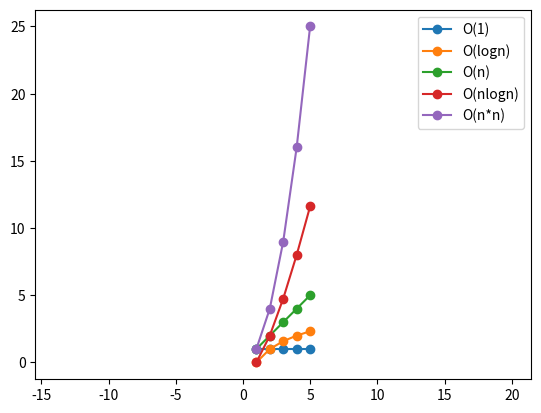

This chart was generated by the following Python code:
# ch13_4.py
import matplotlib.pyplot as plt
import numpy as np

xpt = np.linspace(1, 5, 5)          # 建立含10個元素的陣列
ypt1 = xpt / xpt                    # 時間複雜度是 O(1)
ypt2 = np.log2(xpt)                 # 時間複雜度是 O(logn)               
ypt3 = xpt                          # 時間複雜度是 O(n)
ypt4 = xpt * np.log2(xpt)           # 時間複雜度是 O(nlogn)
ypt5 = xpt * xpt                    # 時間複雜度是 O(n*n)
plt.plot(xpt, ypt1, '-o', label="O(1)")                  
plt.plot(xpt, ypt2, '-o', label="O(logn)")                  
plt.plot(xpt, ypt3, '-o', label="O(n)")
plt.plot(xpt, ypt4, '-o', label="O(nlogn)")
plt.plot(xpt, ypt5, '-o', label="O(n*n)")
plt.legend(loc="best")              # 建立圖例
plt.axis('equal')
plt.show()




